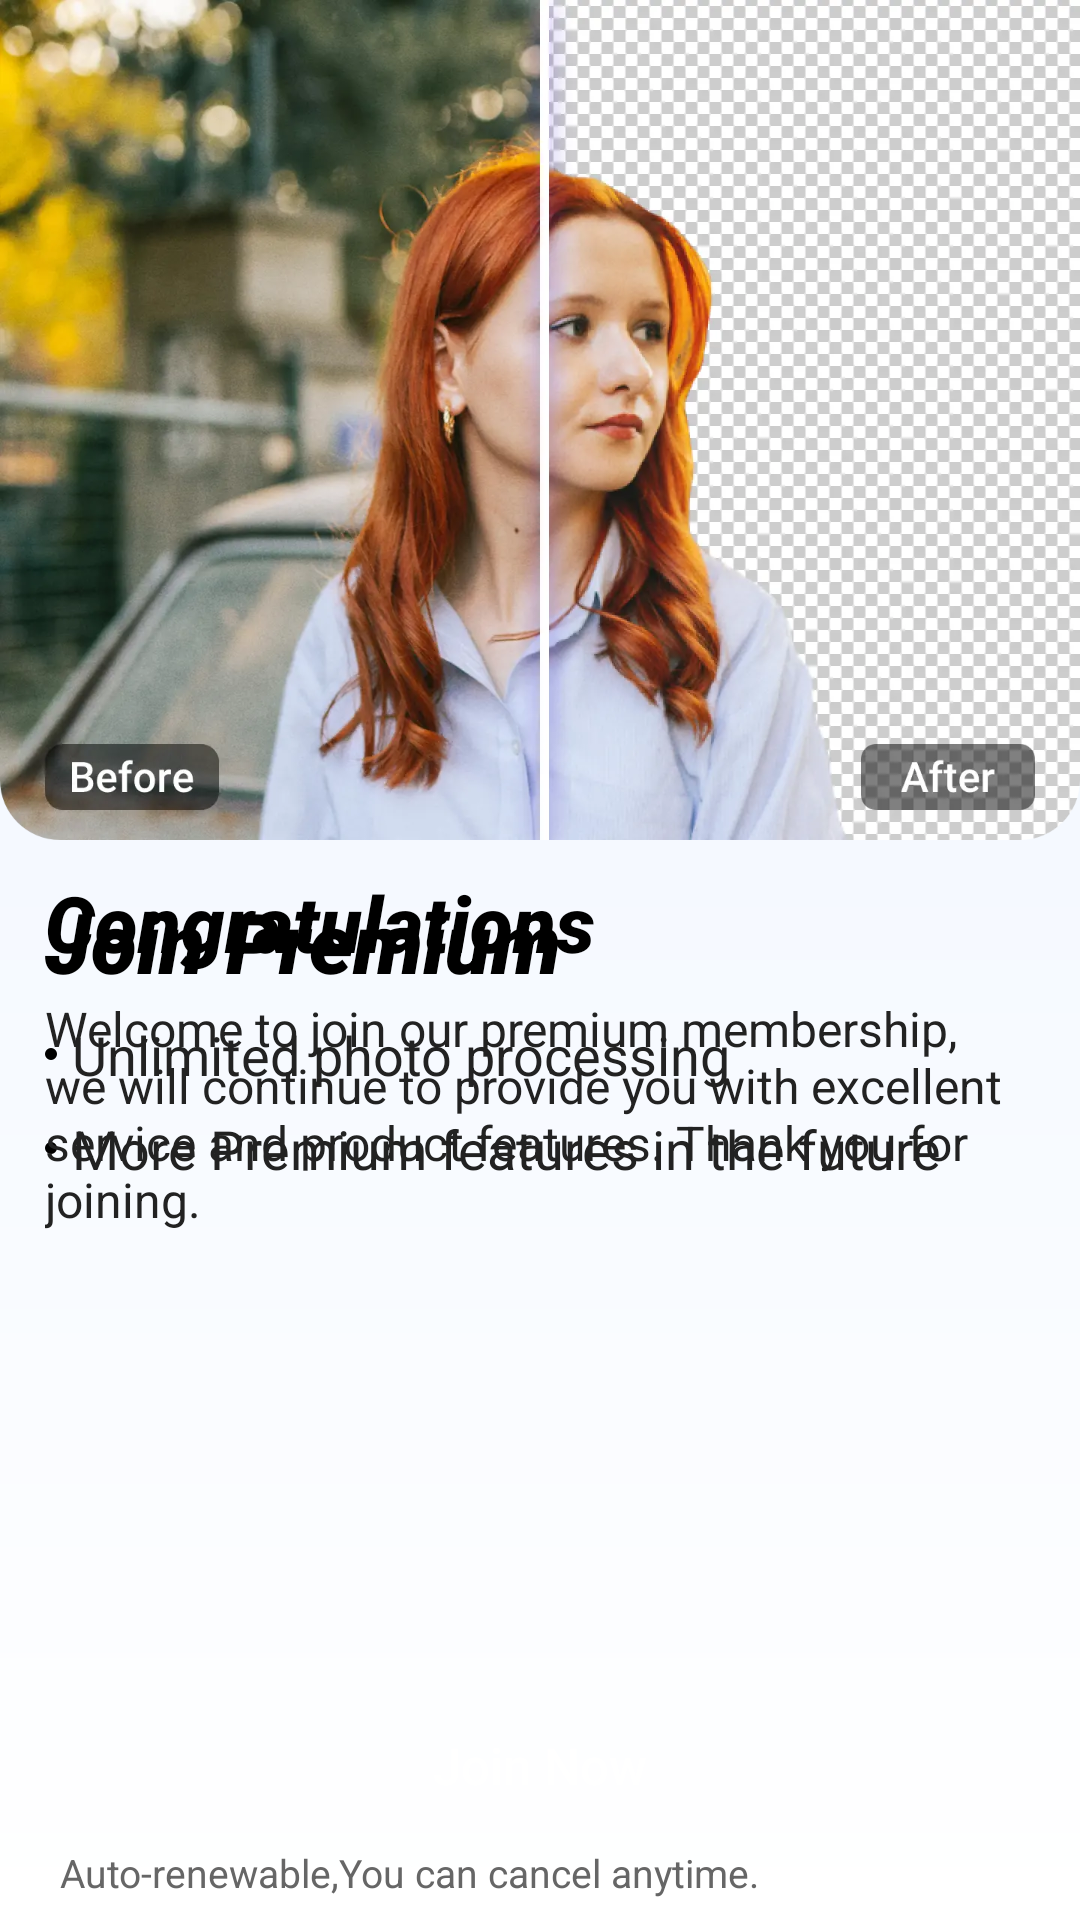

Write the Android layout XML for this screen, with the resource values it uses.
<!-- AndroidManifest.xml: application theme Theme.AiRemoveBg -->
<!-- res/layout/fragment_subscribe.xml -->
<?xml version="1.0" encoding="utf-8"?>
<androidx.constraintlayout.widget.ConstraintLayout xmlns:android="http://schemas.android.com/apk/res/android"
    xmlns:app="http://schemas.android.com/apk/res-auto"
    xmlns:tools="http://schemas.android.com/tools"
    android:layout_width="match_parent"
    android:layout_height="match_parent"
    android:background="@drawable/page_bg"
    tools:context=".ui.subscribe.SubscribeFragment">

    <ImageView
        android:id="@+id/image"
        android:layout_width="match_parent"
        android:layout_height="wrap_content"
        android:adjustViewBounds="true"
        android:src="@mipmap/vip_top"
        app:layout_constraintEnd_toEndOf="parent"
        app:layout_constraintStart_toStartOf="parent"
        app:layout_constraintTop_toTopOf="parent" />

    <ImageView
        android:id="@+id/back"
        android:layout_width="wrap_content"
        android:layout_height="wrap_content"
        android:layout_marginStart="20dp"
        android:layout_marginTop="40dp"
        android:src="@mipmap/back"
        android:visibility="gone"
        app:layout_constraintStart_toStartOf="parent"
        app:layout_constraintTop_toTopOf="parent"
        app:tint="@color/white"
        tools:visibility="visible" />

    <LinearLayout
        android:id="@+id/middle_layout"
        android:layout_width="match_parent"
        android:layout_height="0dp"
        android:orientation="vertical"
        android:paddingStart="15dp"
        android:paddingTop="15dp"
        android:paddingEnd="15dp"
        app:layout_constraintBottom_toTopOf="@+id/bottom_layout"
        app:layout_constraintEnd_toEndOf="parent"
        app:layout_constraintStart_toStartOf="parent"
        app:layout_constraintTop_toBottomOf="@+id/image">

        <TextView
            android:layout_width="wrap_content"
            android:layout_height="wrap_content"
            android:fontFamily="sans-serif-black"
            android:text="@string/join_premium"
            android:textColor="@color/black"
            android:textSize="28sp"
            android:textStyle="italic" />

        <LinearLayout
            android:layout_width="wrap_content"
            android:layout_height="wrap_content"
            android:gravity="center_vertical"
            android:orientation="horizontal"
            android:paddingTop="7dp">

            <View
                android:layout_width="4dp"
                android:layout_height="4dp"
                android:layout_marginEnd="5dp"
                android:background="@drawable/dot" />

            <TextView
                android:layout_width="wrap_content"
                android:layout_height="wrap_content"
                android:text="@string/vip_tip1"
                android:textColor="@color/text_black"
                android:textSize="18sp" />
        </LinearLayout>

        <LinearLayout
            android:layout_width="wrap_content"
            android:layout_height="wrap_content"
            android:gravity="center_vertical"
            android:orientation="horizontal"
            android:paddingTop="7dp">

            <View
                android:layout_width="4dp"
                android:layout_height="4dp"
                android:layout_marginEnd="5dp"
                android:background="@drawable/dot" />

            <TextView
                android:layout_width="wrap_content"
                android:layout_height="wrap_content"
                android:text="@string/vip_tip2"
                android:textColor="@color/text_black"
                android:textSize="18sp" />
        </LinearLayout>

        <androidx.recyclerview.widget.RecyclerView
            android:id="@+id/recyclerView"
            android:layout_width="match_parent"
            android:layout_height="wrap_content"
            android:layout_marginTop="30dp"
            app:layoutManager="androidx.recyclerview.widget.GridLayoutManager"
            app:spanCount="2"
            tools:itemCount="5"
            tools:listitem="@layout/item_product" />

    </LinearLayout>

    <LinearLayout
        android:id="@+id/bottom_layout"
        android:layout_width="match_parent"
        android:layout_height="wrap_content"
        android:orientation="vertical"
        android:paddingStart="20dp"
        android:paddingTop="10dp"
        android:paddingEnd="20dp"
        app:layout_constraintBottom_toBottomOf="parent"
        app:layout_constraintEnd_toEndOf="parent"
        app:layout_constraintStart_toStartOf="parent">

        <RelativeLayout
            android:id="@+id/join"
            android:layout_width="match_parent"
            android:layout_height="44dp"
            android:background="@drawable/button_bg">

            <TextView
                android:id="@+id/joinText"
                android:layout_width="match_parent"
                android:layout_height="wrap_content"
                android:layout_centerInParent="true"
                android:fontFamily="sans-serif-medium"
                android:text="@string/join_now"
                android:textAlignment="center"
                android:textColor="@color/white"
                android:textSize="17sp" />

            <ImageView
                android:layout_width="wrap_content"
                android:layout_height="wrap_content"
                android:layout_alignParentEnd="true"
                android:layout_centerVertical="true"
                android:layout_marginEnd="33dp"
                android:adjustViewBounds="true"
                android:src="@mipmap/join_arrow" />
        </RelativeLayout>

        <TextView
            android:layout_width="match_parent"
            android:layout_height="wrap_content"
            android:paddingTop="5dp"
            android:paddingBottom="7dp"
            android:text="@string/renew_tip"
            android:textColor="@color/text_gray"
            android:textSize="13sp" />

    </LinearLayout>

    <LinearLayout
        android:id="@+id/owned_layout"
        android:layout_width="match_parent"
        android:layout_height="wrap_content"
        android:layout_marginTop="10dp"
        android:orientation="vertical"
        android:paddingStart="15dp"
        android:paddingEnd="15dp"
        app:layout_constraintLeft_toLeftOf="parent"
        app:layout_constraintRight_toRightOf="parent"
        app:layout_constraintTop_toBottomOf="@+id/image"
        tools:visibility="gone">

        <TextView
            android:layout_width="wrap_content"
            android:layout_height="wrap_content"
            android:fontFamily="sans-serif-black"
            android:text="@string/congratulations"
            android:textColor="@color/black"
            android:textSize="26sp"
            android:textStyle="italic" />

        <TextView
            android:layout_width="wrap_content"
            android:layout_height="wrap_content"
            android:layout_marginTop="7dp"
            android:text="@string/owned_tip"
            android:textColor="@color/text_black"
            android:textSize="16sp" />
    </LinearLayout>

</androidx.constraintlayout.widget.ConstraintLayout>
<!-- res/layout/item_product.xml (included above) -->
<?xml version="1.0" encoding="utf-8"?>
<RelativeLayout xmlns:android="http://schemas.android.com/apk/res/android"
    xmlns:tools="http://schemas.android.com/tools"
    android:layout_width="match_parent"
    android:layout_height="100dp">

    <LinearLayout
        android:id="@+id/content"
        android:layout_width="match_parent"
        android:layout_height="match_parent"
        android:layout_alignParentBottom="true"
        android:gravity="center"
        android:layout_marginTop="10dp"
        tools:background="@drawable/bg_product_item_checked"
        android:orientation="vertical">

        <TextView
            android:id="@+id/period"
            android:layout_width="wrap_content"
            android:layout_height="wrap_content"
            android:fontFamily="sans-serif-medium"
            android:textColor="@color/color_ff313338"
            android:textSize="14sp"
            android:textStyle="bold"
            tools:text="monthly" />

        <TextView
            android:id="@+id/price"
            android:layout_width="wrap_content"
            android:layout_height="wrap_content"
            android:layout_marginTop="5dp"
            android:fontFamily="sans-serif-medium"
            android:textColor="@color/color_ff313338"
            android:textSize="20sp"
            android:textStyle="bold"
            tools:text="$0.99" />

        <TextView
            android:id="@+id/discountPrice"
            android:layout_width="wrap_content"
            android:layout_height="wrap_content"
            android:fontFamily="sans-serif-medium"
            android:textColor="@color/text_gray"
            android:textSize="14sp"
            tools:text="$0.99" />
    </LinearLayout>
    <ImageView
        android:id="@+id/logo"
        android:layout_width="wrap_content"
        android:layout_height="20dp"
        android:adjustViewBounds="true"
        android:src="@mipmap/ic_discount"/>
</RelativeLayout>
<!-- resources referenced by this layout -->
<resources>
  <color name="black">#FF000000</color>
  <color name="color_ff313338">#FF313338</color>
  <color name="text_black">#FF222222</color>
  <color name="text_gray">#FF666666</color>
  <color name="white">#FFFFFFFF</color>
  <!-- drawable bg_product_item_checked (drawable) -->
  <?xml version="1.0" encoding="utf-8"?>
  <shape xmlns:android="http://schemas.android.com/apk/res/android">
      <stroke android:width="3dp" android:color="@color/main"/>
      <corners android:radius="12dp"/>
  </shape>
  <!-- drawable dot (drawable) -->
  <?xml version="1.0" encoding="utf-8"?>
  <shape xmlns:android="http://schemas.android.com/apk/res/android"
      android:shape="oval">
      <solid android:color="@color/black"/>
      <size android:height="4dp" android:width="4dp"/>
  
  </shape>
  <!-- drawable page_bg (drawable) -->
  <?xml version="1.0" encoding="utf-8"?>
  <shape xmlns:android="http://schemas.android.com/apk/res/android">
      <gradient
          android:angle="270"
          android:endColor="@color/white"
          android:startColor="@color/bg_start" />
  </shape>
  <!-- mipmap back: png bitmap (mipmap-xxxhdpi, 1080 bytes) -->
  <!-- mipmap ic_discount: png bitmap (mipmap-xxxhdpi, 8116 bytes) -->
  <!-- mipmap vip_top: webp bitmap (mipmap-xxxhdpi, 82348 bytes) -->
  <string name="congratulations">Congratulations</string>
  <string name="join_now">Join Now</string>
  <string name="join_premium">Join Premium</string>
  <string name="owned_tip">Welcome to join our premium membership, we will continue to provide you with excellent service and product features. Thank you for joining.</string>
  <string name="renew_tip">Auto-renewable,You can cancel anytime.</string>
  <string name="vip_tip1">Unlimited photo processing</string>
  <string name="vip_tip2">More Premium features in the future</string>
  <style name="Theme.AiRemoveBg" parent="Theme.MaterialComponents.Light.NoActionBar">
          
          <item name="colorPrimary">@color/main</item>
          <item name="colorPrimaryVariant">@color/purple_700</item>
          <item name="colorOnPrimary">@color/white</item>
          
          <item name="colorSecondary">@color/teal_200</item>
          <item name="colorSecondaryVariant">@color/teal_700</item>
          <item name="colorOnSecondary">@color/black</item>
          
  
          
  
      </style>
  <color name="main">#FF3B10D1</color>
  <color name="bg_start">#FFEDF4FF</color>
  <color name="purple_700">#FF3700B3</color>
  <color name="teal_200">#FF03DAC5</color>
  <color name="teal_700">#FF018786</color>
</resources>
